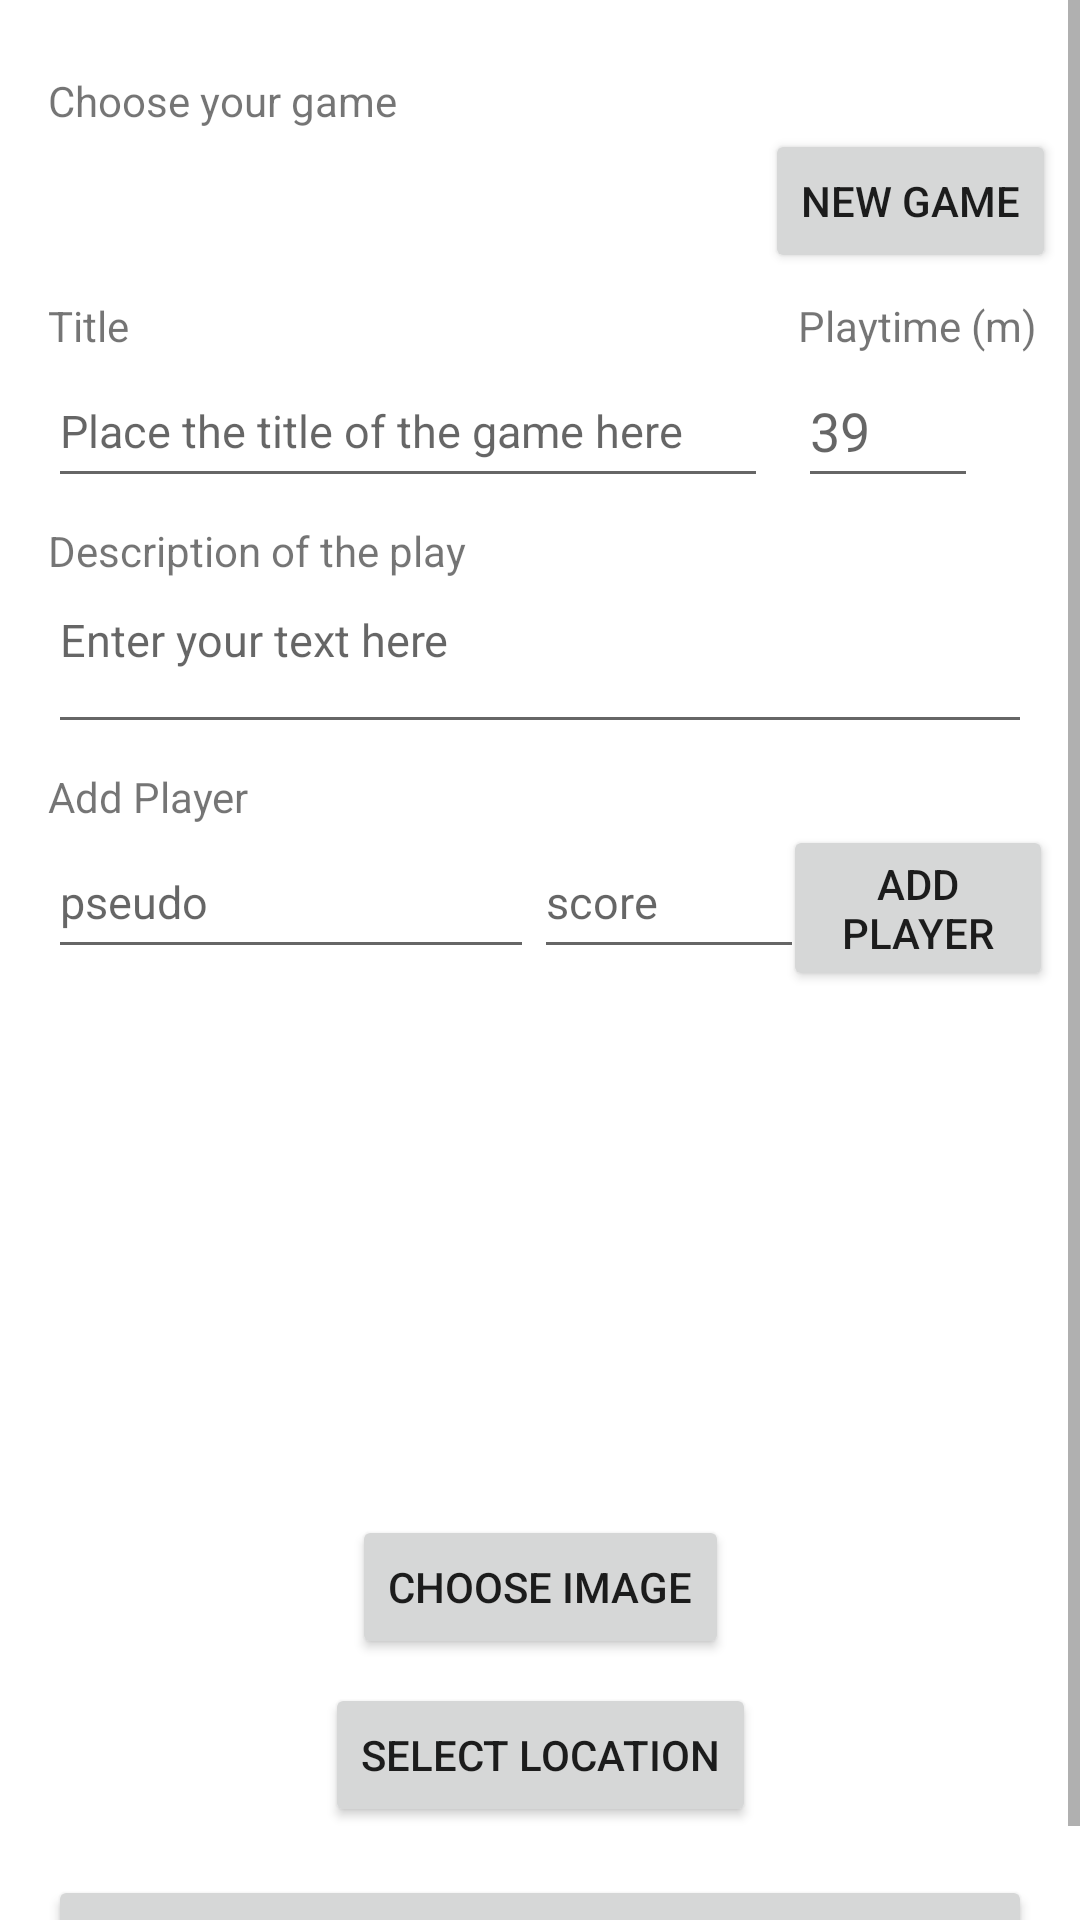

The Android layout XML behind this screen, and the referenced resources:
<!-- AndroidManifest.xml: application theme Theme.GHelmoRy -->
<!-- res/layout/fragment_addchoice.xml -->
<?xml version="1.0" encoding="utf-8"?>
<ScrollView
    xmlns:android="http://schemas.android.com/apk/res/android"
    xmlns:app="http://schemas.android.com/apk/res-auto"
    xmlns:tools="http://schemas.android.com/tools"
    android:id="@+id/addChoiceFragmentView"
    android:layout_width="match_parent"
    android:layout_height="match_parent">

<androidx.constraintlayout.widget.ConstraintLayout

    android:layout_width="match_parent"
    android:layout_height="wrap_content"
    tools:context=".gameInstanceAddChoice.AddChoiceFragment">

    <TextView
        android:id="@+id/gameChooserTextView"
        android:layout_width="match_parent"
        android:layout_height="wrap_content"
        android:text="@string/choose_your_game"
        android:layout_marginStart="16dp"
        android:layout_marginTop="24dp"
        app:layout_constraintTop_toTopOf="parent"
        app:layout_constraintStart_toStartOf="@+id/game_spinner_container"
        />




    <FrameLayout
        android:id="@+id/game_spinner_container"
        android:layout_width="0dp"
        android:layout_height="wrap_content"
        android:layout_marginStart="16dp"
        android:layout_marginEnd="16dp"
        android:minHeight="48dp"
        app:layout_constraintStart_toStartOf="parent"
        app:layout_constraintEnd_toStartOf="@+id/addGameButton"
        app:layout_constraintTop_toBottomOf="@id/gameChooserTextView"
        />
    <Button
        android:id="@+id/addGameButton"
        android:layout_width="wrap_content"
        android:layout_height="wrap_content"
        android:text="@string/new_game"
        android:layout_marginEnd="8dp"
        app:layout_constraintEnd_toEndOf="parent"
        app:layout_constraintTop_toBottomOf="@+id/gameChooserTextView"
        />

    <TextView
        android:id="@+id/titleTextView"
        android:layout_width="wrap_content"
        android:layout_height="wrap_content"
        android:text="@string/title"
        android:layout_marginTop="8dp"
        app:layout_constraintStart_toStartOf="@+id/game_spinner_container"
        app:layout_constraintTop_toBottomOf="@+id/game_spinner_container"

        />
    <EditText
        android:id="@+id/titleEdit"
        android:layout_width="240dp"
        android:layout_height="48dp"
        android:ems="10"
        android:inputType="text"
        android:textSize="15sp"
        android:hint="@string/game_title"
        app:layout_constraintStart_toStartOf="@+id/titleTextView"
        app:layout_constraintTop_toBottomOf="@+id/titleTextView"
        />

    <TextView
        android:id="@+id/playtimeTextView"
        android:layout_width="wrap_content"
        android:layout_height="wrap_content"
        android:text="@string/playtime_description"
        app:layout_constraintStart_toStartOf="@+id/playtimeEdit"
        app:layout_constraintBottom_toTopOf="@+id/playtimeEdit"

        />

    <EditText
        android:id="@+id/playtimeEdit"
        android:layout_width="60dp"
        android:layout_height="48dp"
        android:inputType="number"
        android:hint="@string/hint_playtime"
        android:layout_marginStart="10dp"
        app:layout_constraintStart_toEndOf="@+id/titleEdit"
        app:layout_constraintTop_toBottomOf="@+id/titleTextView"
        />
    <TextView
        android:id="@+id/descriptionTextView"
        android:layout_width="wrap_content"
        android:layout_height="wrap_content"
        android:text="@string/description_of_play"
        android:layout_marginTop="8dp"
        app:layout_constraintTop_toBottomOf="@+id/titleEdit"
        app:layout_constraintStart_toStartOf="@+id/titleEdit"
        />
    <EditText
        android:id="@+id/descriptionEdit"
        android:layout_width="match_parent"
        android:layout_height="wrap_content"
        android:inputType="textMultiLine"
        android:hint="@string/enter_your_text_here"
        android:layout_marginStart="16dp"
        android:layout_marginEnd="16dp"
        android:lines="2"
        android:gravity="top"
        android:maxLines="7"
        android:textSize="15sp"
        app:layout_constraintStart_toStartOf="@+id/descriptionTextView"
        app:layout_constraintTop_toBottomOf="@+id/descriptionTextView"
        />
    <TextView
        android:id="@+id/addPlayerTextView"
        android:layout_width="wrap_content"
        android:layout_height="wrap_content"
        android:text="@string/add_player"
        android:layout_marginTop="8dp"
        app:layout_constraintStart_toStartOf="@+id/descriptionTextView"
        app:layout_constraintTop_toBottomOf="@+id/descriptionEdit"

        />


    <EditText
        android:id="@+id/addPlayerNameEdit"
        android:layout_width="0dp"
        android:layout_height="48dp"
        android:layout_marginStart="16dp"
        android:ems="10"
        android:hint="@string/pseudo"
        android:inputType="text"
        android:textSize="15sp"
        app:layout_constraintTop_toBottomOf="@+id/addPlayerTextView"
        app:layout_constraintStart_toStartOf="parent"
        app:layout_constraintWidth_percent="0.45"

         />
    <EditText
        android:id="@+id/addPlayerScoreEdit"
        android:layout_width="0dp"
        android:layout_height="48dp"
        android:inputType="number"
        android:hint="@string/score"
        android:textSize="15sp"
        app:layout_constraintStart_toEndOf="@+id/addPlayerNameEdit"
        app:layout_constraintTop_toTopOf="@+id/addPlayerNameEdit"
        app:layout_constraintWidth_percent="0.25"
        />
    <Button
        android:id="@+id/addPlayerButton"
        android:layout_width="0dp"
        android:layout_height="wrap_content"
        android:text="@string/add_player"
        android:layout_marginEnd="16dp"
        app:layout_constraintStart_toEndOf="@+id/addPlayerScoreEdit"
        app:layout_constraintEnd_toEndOf="parent"
        app:layout_constraintTop_toTopOf="@+id/addPlayerNameEdit"
        app:layout_constraintWidth_percent="0.25"
        />

    <androidx.recyclerview.widget.RecyclerView
        android:id="@+id/playerList"
        android:layout_width="match_parent"
        android:layout_height="wrap_content"
        android:layout_marginTop="8dp"
        android:layout_marginEnd="16dp"
        android:layout_marginStart="16dp"
        app:layout_constraintTop_toBottomOf="@+id/addPlayerNameEdit"
        tools:listitem="@layout/player_item_list"
        />
    <ImageView
        android:id="@+id/imageView"
        android:layout_width="150dp"
        android:layout_height="150dp"
        android:src="@drawable/baseline_image_24"
        android:scaleType="centerCrop"
        app:layout_constraintTop_toBottomOf="@+id/playerList"
        app:layout_constraintStart_toStartOf="parent"
        app:layout_constraintEnd_toEndOf="parent"
        android:layout_marginTop="16dp"
        />

    <Button
        android:id="@+id/chooseImageButton"
        android:layout_width="wrap_content"
        android:layout_height="wrap_content"
        android:text="@string/choose_image"
        app:layout_constraintTop_toBottomOf="@+id/imageView"
        app:layout_constraintStart_toStartOf="parent"
        app:layout_constraintEnd_toEndOf="parent"
        android:layout_marginTop="8dp"
         />
    <Button
        android:id="@+id/selectLocationButton"
        android:layout_width="wrap_content"
        android:layout_height="wrap_content"
        android:text="@string/select_location"
        app:layout_constraintTop_toBottomOf="@+id/chooseImageButton"
        app:layout_constraintStart_toStartOf="parent"
        app:layout_constraintEnd_toEndOf="parent"
        android:layout_marginTop="8dp"
        />
    
    <Button
        android:id="@+id/addToHistoryButton"
        android:layout_width="match_parent"
        android:layout_height="wrap_content"
        android:layout_marginStart="16dp"
        android:layout_marginEnd="16dp"
        android:layout_marginTop="16dp"
        android:layout_marginBottom="16dp"
        android:text="@string/add_to_history"
        app:layout_constraintStart_toStartOf="parent"
        app:layout_constraintEnd_toEndOf="parent"
        app:layout_constraintTop_toBottomOf="@+id/selectLocationButton"
        />

</androidx.constraintlayout.widget.ConstraintLayout>
</ScrollView>
<!-- res/layout/player_item_list.xml (included above) -->
<?xml version="1.0" encoding="utf-8"?>
<androidx.constraintlayout.widget.ConstraintLayout
    xmlns:android="http://schemas.android.com/apk/res/android"
    xmlns:app="http://schemas.android.com/apk/res-auto"
    xmlns:tools="http://schemas.android.com/tools"
    android:layout_width="match_parent"
    android:layout_height="wrap_content">

    <TextView
        android:id="@+id/player_name"
        android:layout_width="0dp"
        android:layout_height="wrap_content"
        android:textAppearance="?attr/textAppearanceListItem"
        android:textSize="24sp"
        app:layout_constraintStart_toStartOf="parent"
        app:layout_constraintTop_toTopOf="parent"
        tools:text="gwyzou"
        app:layout_constraintWidth_percent="0.35"/>

    <TextView
        android:id="@+id/player_score"
        android:layout_width="0dp"
        android:layout_height="wrap_content"
        android:textSize="24sp"
        app:layout_constraintStart_toEndOf="@+id/player_name"
        app:layout_constraintTop_toTopOf="@+id/player_name"
        android:textAppearance="?attr/textAppearanceListItem"
        tools:text="0"
        app:layout_constraintWidth_percent="0.35"/>
    <Button
        android:id="@+id/player_remove_button"
        android:layout_width="0dp"
        android:layout_height="wrap_content"
        android:text="Remove"
        app:layout_constraintStart_toEndOf="@+id/player_score"
        app:layout_constraintEnd_toEndOf="parent"
        app:layout_constraintTop_toTopOf="@+id/player_name"
        app:layout_constraintWidth_percent="0.30"
        />
    <View
        android:layout_width="match_parent"
        android:layout_height="2dp"
        android:background="@android:color/black"
        app:layout_constraintStart_toStartOf="parent"
        app:layout_constraintTop_toBottomOf="@id/player_remove_button"
        />
</androidx.constraintlayout.widget.ConstraintLayout>
<!-- resources referenced by this layout -->
<resources>
  <string name="add_player">Add Player</string>
  <string name="add_to_history">Add to history</string>
  <string name="choose_image">Choose Image</string>
  <string name="choose_your_game">Choose your game</string>
  <string name="description_of_play">Description of the play</string>
  <string name="enter_your_text_here">Enter your text here</string>
  <string name="game_title">Place the title of the game here</string>
  <string name="hint_playtime">39</string>
  <string name="new_game">new game</string>
  <string name="playtime_description">Playtime (m)</string>
  <string name="pseudo">pseudo</string>
  <string name="score">score</string>
  <string name="select_location">Select Location</string>
  <string name="title">Title</string>
  <style name="Theme.GHelmoRy" parent="Theme.MaterialComponents.DayNight.DarkActionBar">
          
          <item name="colorPrimary">@color/purple_500</item>
          <item name="colorPrimaryVariant">@color/purple_700</item>
          <item name="colorOnPrimary">@color/white</item>
          
          <item name="colorSecondary">@color/teal_200</item>
          <item name="colorSecondaryVariant">@color/teal_700</item>
          <item name="colorOnSecondary">@color/black</item>
          
          <item name="android:statusBarColor">?attr/colorPrimaryVariant</item>
          
      </style>
  <!-- not gathered from this repository: default colours our renderer supplied (Android Studio template values) -->
  <color name="purple_500">#FF6200EE</color>
  <color name="purple_700">#FF3700B3</color>
  <color name="teal_200">#FF03DAC5</color>
  <color name="teal_700">#FF018786</color>
  <color name="black">#FF000000</color>
  <color name="white">#FFFFFFFF</color>
</resources>
